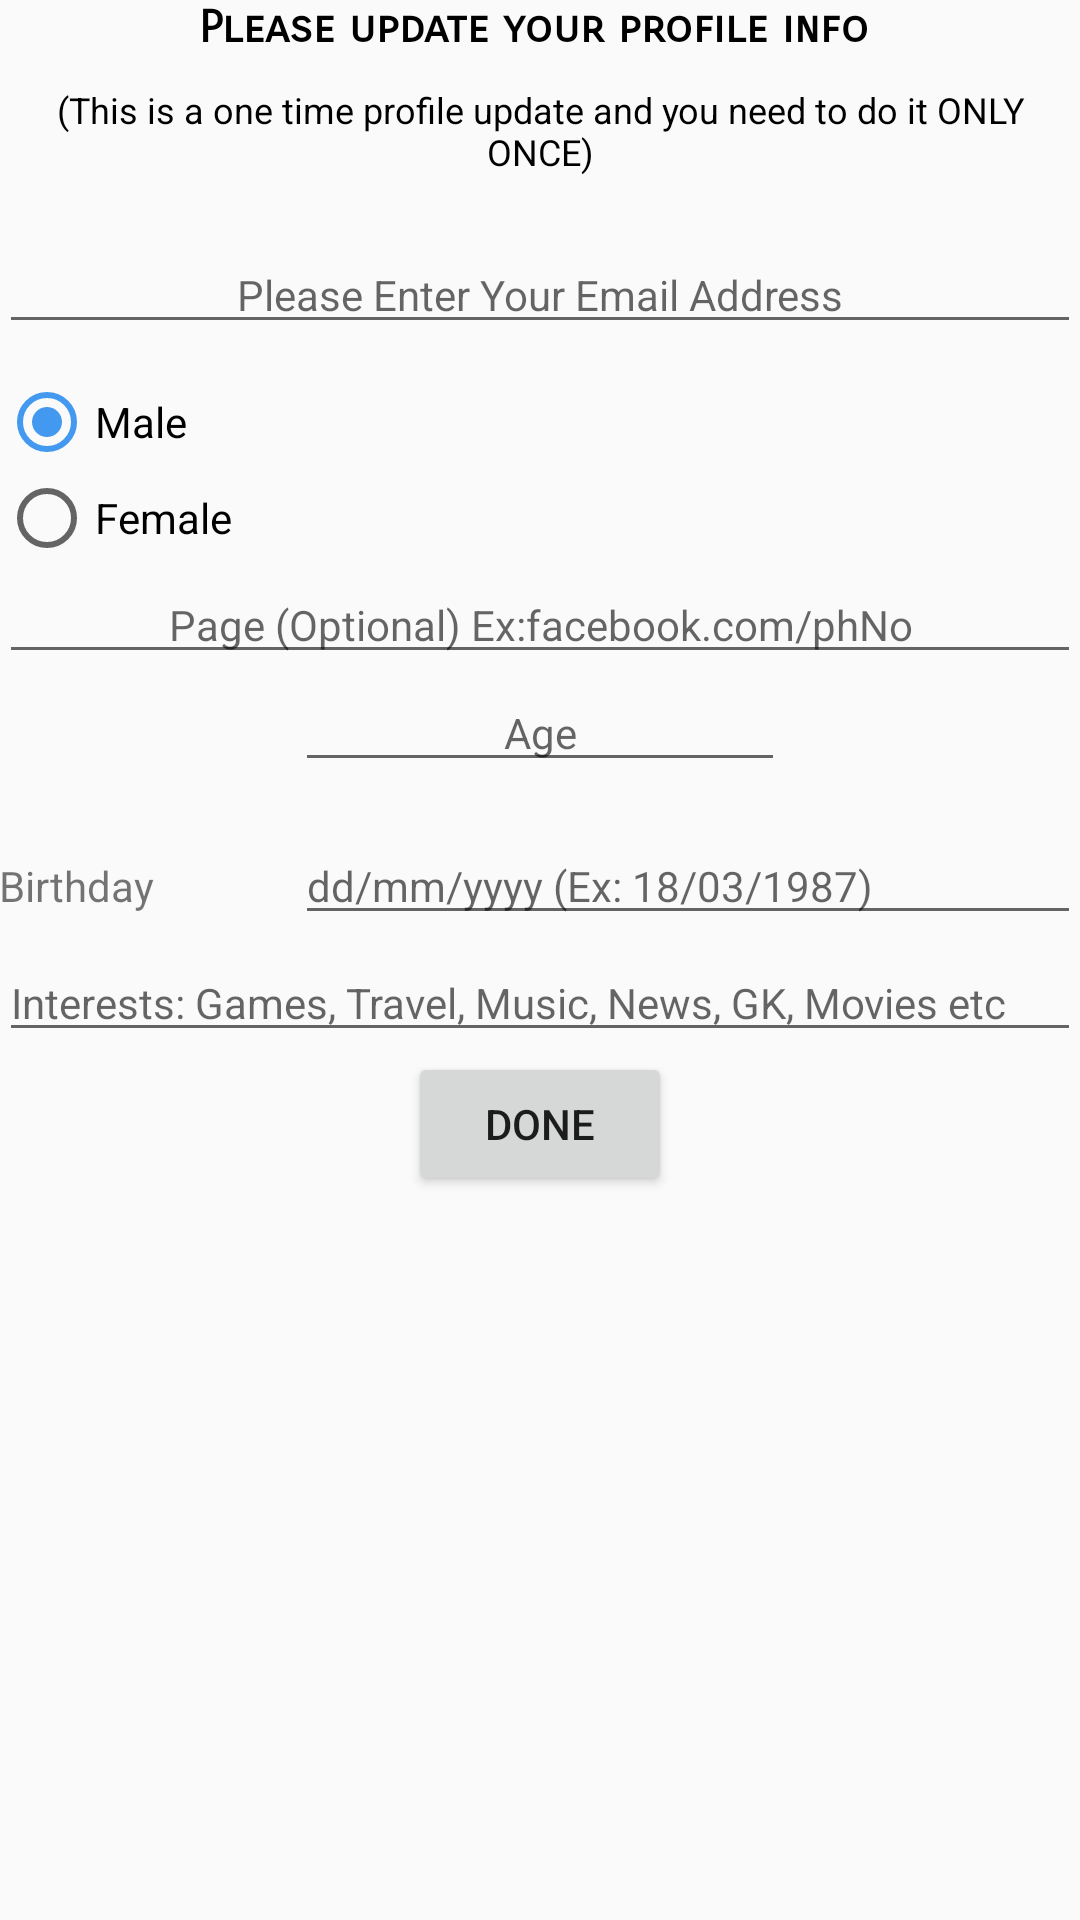

Write the Android layout XML for this screen, with the resource values it uses.
<!-- AndroidManifest.xml: application theme AppTheme -->
<!-- res/layout/activity_user_profile.xml -->
<?xml version="1.0" encoding="utf-8"?>
<RelativeLayout xmlns:android="http://schemas.android.com/apk/res/android"
    xmlns:tools="http://schemas.android.com/tools"
    android:id="@+id/activity_user_profile"
    android:layout_width="match_parent"
    android:layout_height="match_parent"
    android:paddingBottom="@dimen/activity_vertical_margin"
    android:paddingLeft="@dimen/activity_horizontal_margin"
    android:paddingRight="@dimen/activity_horizontal_margin"
    android:paddingTop="@dimen/activity_vertical_margin"
    tools:context="com.rupik.a5000gkquestionsanswers.UserProfileActivity">

    <TextView
        android:id="@+id/title_profile_tv"
        android:layout_width="match_parent"
        android:layout_height="wrap_content"
        android:text="Please update your profile info "
        android:gravity="center"
        android:textStyle="bold"
        android:textSize="15sp"
        android:textColor="#000000"
        android:fontFamily="sans-serif-smallcaps"
        />

    <TextView
        android:id="@+id/subtitle_profile_tv"
        android:layout_width="match_parent"
        android:layout_height="wrap_content"
        android:text="(This is a one time profile update and you need to do it ONLY ONCE)"
        android:gravity="center"

        android:textColor="#000000"
        android:fontFamily="sans-serif"
        android:textSize="12sp"
        android:layout_below="@+id/title_profile_tv"
        android:layout_marginTop="10dp"
        />

    <EditText
        android:layout_width="wrap_content"
        android:layout_height="wrap_content"
        android:inputType="textEmailAddress"
        android:ems="10"
        android:layout_below="@+id/subtitle_profile_tv"
        android:layout_marginTop="20dp"
        android:id="@+id/editTextEmail_Profile"
        android:hint="Please Enter Your Email Address"
        android:layout_alignParentLeft="true"

        android:layout_alignParentRight="true"

        android:singleLine="true"
        android:gravity="center_vertical|center_horizontal"
        android:textAppearance="@android:style/TextAppearance.DeviceDefault.Small" />



    <RadioGroup
        android:id="@+id/radioGroup1"
        android:layout_width="wrap_content"
        android:layout_height="wrap_content"
        android:layout_below="@+id/editTextEmail_Profile"
        android:layout_marginTop="10dp" >

        <RadioButton
            android:id="@+id/radio0"
            android:layout_width="wrap_content"
            android:layout_height="wrap_content"

            android:checked="true"
            android:text="Male" />

        <RadioButton
            android:id="@+id/radio1"
            android:layout_width="wrap_content"
            android:layout_height="wrap_content"

            android:text="Female" />
    </RadioGroup>

    <EditText
        android:layout_width="wrap_content"
        android:layout_height="wrap_content"
        android:inputType="textPersonName"
        android:ems="10"
        android:layout_centerVertical="true"
        android:id="@+id/editText2"
        android:layout_alignParentRight="true"
        android:layout_below="@+id/radioGroup1"
        android:layout_alignParentLeft="true"

        android:gravity="center_vertical|center_horizontal"
        android:hint="Page (Optional) Ex:facebook.com/phNo"
        android:textAppearance="@style/TextAppearance.AppCompat.Small" />

    <EditText
        android:layout_width="wrap_content"
        android:layout_height="wrap_content"
        android:inputType="numberSigned"
        android:ems="10"
        android:layout_below="@+id/editText2"
        android:layout_centerHorizontal="true"
        android:id="@+id/editText3"
        android:hint="Age"
        android:gravity="center_vertical|center_horizontal"
        android:textAppearance="@android:style/TextAppearance.DeviceDefault.Small" />

    <TextView
        android:text="Birthday"
        android:layout_width="wrap_content"
        android:layout_height="wrap_content"
        android:layout_below="@+id/editText3"
        android:layout_alignParentLeft="true"
        android:layout_alignParentStart="true"
        android:layout_marginTop="25dp"
        android:id="@+id/textView2" />

    <Button
        android:text="DONE"
        android:layout_width="wrap_content"
        android:layout_height="wrap_content"
        android:layout_below="@+id/editText"
        android:layout_centerHorizontal="true"

        android:id="@+id/buttonDone" />

    <EditText
        android:layout_width="wrap_content"
        android:layout_height="wrap_content"
        android:inputType="textPersonName"
        android:ems="10"
        android:layout_below="@+id/textView2"
        android:layout_marginTop="10dp"
        android:id="@+id/editText"
        android:layout_alignParentRight="true"

        android:layout_alignParentLeft="true"

        android:hint="Interests: Games, Travel, Music, News, GK, Movies etc"
        android:textAppearance="@style/TextAppearance.AppCompat.Small" />

    <EditText
        android:layout_width="wrap_content"
        android:layout_height="wrap_content"
        android:inputType="date"
        android:ems="10"
        android:id="@+id/editText7"
        android:layout_alignBaseline="@+id/textView2"
        android:layout_alignBottom="@+id/textView2"
        android:layout_alignLeft="@+id/editText3"
        android:layout_alignStart="@+id/editText3"
        android:hint="dd/mm/yyyy (Ex: 18/03/1987)"
        android:textAppearance="@style/TextAppearance.AppCompat.Small"
        android:layout_alignParentRight="true"
        android:layout_alignParentEnd="true" />

</RelativeLayout>
<!-- resources referenced by this layout -->
<resources>
  <style name="AppTheme" parent="Theme.AppCompat.Light.DarkActionBar">
          
          <item name="colorPrimary">#74aee8</item>
          <item name="colorPrimaryDark">#4983bc</item>
          <item name="colorAccent">#4399ef</item>
      </style>
</resources>
